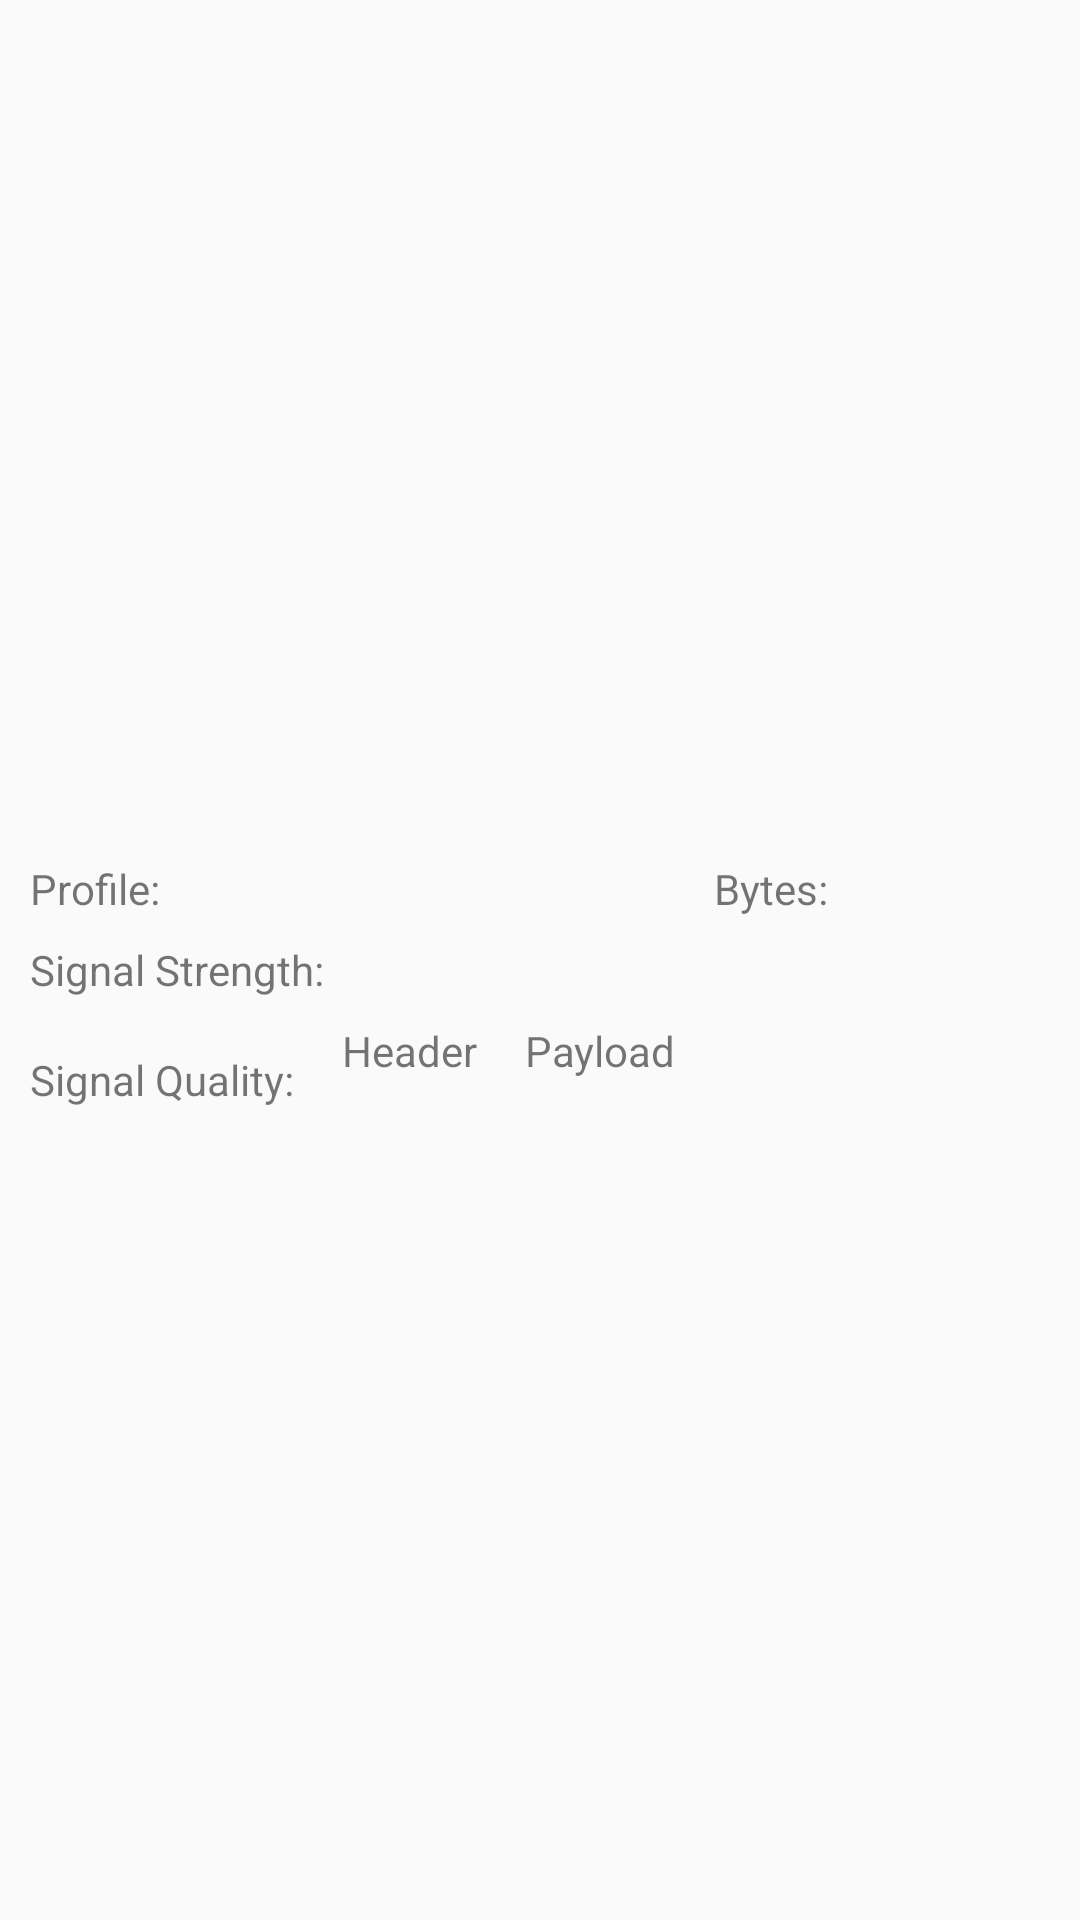

Write the Android layout XML for this screen, with the resource values it uses.
<!-- AndroidManifest.xml: application theme Theme.LisnrApp -->
<!-- res/layout/view_receive_payload.xml -->
<?xml version="1.0" encoding="utf-8"?>
<androidx.constraintlayout.widget.ConstraintLayout xmlns:android="http://schemas.android.com/apk/res/android"
    xmlns:app="http://schemas.android.com/apk/res-auto"
    xmlns:tools="http://schemas.android.com/tools"
    android:layout_width="match_parent"
    android:layout_height="wrap_content">

    <ImageView
        android:id="@+id/image_arrow"
        android:layout_width="wrap_content"
        android:layout_height="wrap_content"
        android:layout_marginTop="8dp"
        android:layout_marginStart="4dp"
        app:layout_constraintStart_toStartOf="parent"
        app:layout_constraintTop_toTopOf="parent"
        tools:ignore="ContentDescription" />

    <TextView
        android:id="@+id/text_time"
        android:layout_width="0dp"
        android:layout_height="wrap_content"
        android:gravity="center_vertical"
        android:paddingStart="4dp"
        android:paddingEnd="4dp"
        android:textAlignment="gravity"
        app:layout_constraintEnd_toStartOf="@+id/text_payload"
        app:layout_constraintStart_toEndOf="@+id/image_arrow"
        app:layout_constraintTop_toTopOf="@+id/image_arrow"
        app:layout_constraintBottom_toBottomOf="@+id/image_arrow"
        app:layout_constraintWidth_percent="0.50" />

    <TextView
        android:id="@+id/text_payload"
        android:layout_width="0dp"
        android:layout_height="wrap_content"
        android:fontFamily="monospace"
        android:gravity="center_vertical"
        android:paddingStart="4dp"
        android:paddingEnd="10dp"
        app:layout_constraintEnd_toEndOf="parent"
        app:layout_constraintStart_toEndOf="@id/text_time"
        app:layout_constraintTop_toTopOf="@+id/text_time"
        app:layout_constraintBottom_toBottomOf="@+id/text_time" />

    <androidx.constraintlayout.widget.ConstraintLayout
        android:id="@+id/constraint_hidden_info"
        android:layout_width="match_parent"
        android:layout_height="wrap_content"
        app:layout_constraintBottom_toBottomOf="parent"
        app:layout_constraintTop_toBottomOf="@id/text_payload"
        tools:layout_editor_absoluteX="0dp">

        <androidx.constraintlayout.widget.ConstraintLayout
            android:id="@+id/constraint_pkab_info"
            android:layout_width="match_parent"
            android:layout_height="wrap_content"
            app:layout_constraintTop_toBottomOf="@id/text_profile"
            tools:layout_editor_absoluteX="0dp">

            <TextView
                android:id="@+id/text_signal_quality_label"
                android:layout_width="wrap_content"
                android:layout_height="wrap_content"
                android:layout_marginTop="8dp"
                android:layout_marginBottom="8dp"
                android:paddingStart="10dp"
                android:paddingEnd="4dp"
                android:text="@string/signal_quality"
                app:layout_constraintBottom_toBottomOf="@id/text_header_quality"
                app:layout_constraintStart_toStartOf="@id/text_signal_strength_label"
                app:layout_constraintTop_toTopOf="@id/text_header_label" />

            <TextView
                android:id="@+id/text_signal_strength_label"
                android:layout_width="wrap_content"
                android:layout_height="wrap_content"
                android:layout_marginTop="8dp"
                android:paddingStart="10dp"
                android:paddingEnd="4dp"
                android:text="@string/signal_strength"
                app:layout_constraintStart_toStartOf="parent"
                app:layout_constraintTop_toTopOf="parent" />

            <TextView
                android:id="@+id/text_payload_quality"
                android:layout_width="wrap_content"
                android:layout_height="wrap_content"
                android:layout_marginStart="8dp"
                android:paddingStart="4dp"
                android:paddingEnd="4dp"
                android:textAlignment="center"
                android:textAllCaps="false"
                app:layout_constraintStart_toStartOf="@id/text_payload_label"
                app:layout_constraintEnd_toEndOf="@id/text_payload_label"
                app:layout_constraintTop_toBottomOf="@id/text_payload_label" />

            <TextView
                android:id="@+id/text_header_label"
                android:layout_width="wrap_content"
                android:layout_height="wrap_content"
                android:layout_marginTop="8dp"
                android:layout_marginStart="8dp"
                android:paddingStart="4dp"
                android:paddingEnd="4dp"
                android:text="@string/header"
                app:layout_constraintStart_toEndOf="@id/text_signal_quality_label"
                app:layout_constraintTop_toBottomOf="@id/text_signal_strength_label" />

            <TextView
                android:id="@+id/text_header_quality"
                android:layout_width="wrap_content"
                android:layout_height="wrap_content"
                android:paddingStart="4dp"
                android:paddingEnd="4dp"
                android:textAlignment="center"
                android:textAllCaps="false"
                app:layout_constraintStart_toStartOf="@id/text_header_label"
                app:layout_constraintEnd_toEndOf="@id/text_header_label"
                app:layout_constraintTop_toBottomOf="@id/text_header_label" />

            <TextView
                android:id="@+id/text_payload_label"
                android:layout_width="wrap_content"
                android:layout_height="wrap_content"
                android:layout_marginStart="8dp"
                android:paddingStart="4dp"
                android:paddingEnd="4dp"
                android:text="@string/payload_receive"
                app:layout_constraintHorizontal_bias="0.48"
                app:layout_constraintStart_toEndOf="@id/text_header_label"
                app:layout_constraintTop_toTopOf="@id/text_header_label" />

            <TextView
                android:id="@+id/text_signal_strength"
                android:layout_width="wrap_content"
                android:layout_height="wrap_content"
                android:layout_marginStart="8dp"
                android:paddingStart="4dp"
                android:paddingEnd="4dp"
                android:textAlignment="center"
                android:textAllCaps="false"
                app:layout_constraintStart_toEndOf="@id/text_signal_strength_label"
                app:layout_constraintTop_toTopOf="@id/text_signal_strength_label" />
        </androidx.constraintlayout.widget.ConstraintLayout>

        <TextView
            android:id="@+id/text_profile"
            android:layout_width="0dp"
            android:layout_height="wrap_content"
            android:layout_marginTop="8dp"
            android:paddingStart="10dp"
            android:paddingEnd="4dp"
            android:text="@string/profile"
            app:layout_constraintStart_toStartOf="parent"
            app:layout_constraintTop_toTopOf="parent"
            app:layout_constraintWidth_percent="0.65" />

        <TextView
            android:id="@+id/text_bytes"
            android:layout_width="0dp"
            android:layout_height="wrap_content"
            android:paddingStart="4dp"
            android:paddingEnd="4dp"
            android:text="@string/bytes"
            app:layout_constraintStart_toEndOf="@id/text_profile"
            app:layout_constraintTop_toTopOf="@id/text_profile"
            app:layout_constraintEnd_toEndOf="parent" />

    </androidx.constraintlayout.widget.ConstraintLayout>

</androidx.constraintlayout.widget.ConstraintLayout>
<!-- resources referenced by this layout -->
<resources>
  <string name="bytes">Bytes:</string>
  <string name="header">Header</string>
  <string name="payload_receive">Payload</string>
  <string name="profile">Profile:</string>
  <string name="signal_quality">Signal Quality:</string>
  <string name="signal_strength">Signal Strength:</string>
  <style name="Theme.LisnrApp" parent="Theme.AppCompat.Light.NoActionBar">
          
          <item name="colorPrimary">@color/purple_500</item>
          <item name="colorPrimaryVariant">@color/purple_700</item>
          <item name="colorOnPrimary">@color/white</item>
          
          <item name="colorSecondary">@color/teal_200</item>
          <item name="colorSecondaryVariant">@color/teal_700</item>
          <item name="colorOnSecondary">@color/black</item>
          
          <item name="android:statusBarColor" tools:targetApi="l">?attr/colorPrimaryVariant</item>
          
      </style>
  <color name="purple_500">#FF6200EE</color>
  <color name="purple_700">#FF3700B3</color>
  <color name="white">#FFFFFFFF</color>
  <color name="teal_200">#FF03DAC5</color>
  <color name="teal_700">#FF018786</color>
  <color name="black">#000C1E</color>
</resources>
